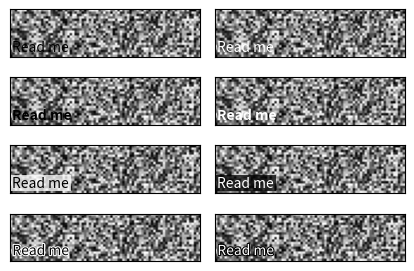

This figure's Python source: (Note: this script raises an exception after producing the figure.)
# ----------------------------------------------------------------------------
# Title:   Scientific Visualisation - Python & Matplotlib
# Author:  Nicolas P. Rougier
# License: Creative Commons BY-NC-SA International 4.0
# ----------------------------------------------------------------------------
import os
import numpy as np
import matplotlib.pyplot as plt
from matplotlib.patheffects import Stroke, Normal

dpi = 200
figsize = (4.25, 3.0)

shape = 20, 80
I = np.random.uniform(0, 1, shape)
cmap = plt.cm.get_cmap("gray")
x, y = 0.5, 2

fig = plt.figure(figsize=figsize, dpi=dpi)

# Regular
ax = fig.add_subplot(4, 2, 1, xticks=[], yticks=[])
ax.imshow(I, cmap=cmap, origin="lower")
ax.text(x, y, "Read me", color="black", transform=ax.transData)

ax = fig.add_subplot(4, 2, 2, xticks=[], yticks=[])
ax.imshow(I, cmap=cmap, origin="lower")
ax.text(x, y, "Read me", color="white", transform=ax.transData)

# Bold
ax = fig.add_subplot(4, 2, 3, xticks=[], yticks=[])
ax.imshow(I, cmap=cmap, origin="lower")
ax.text(x, y, "Read me", color="black", weight="bold", transform=ax.transData)

ax = fig.add_subplot(4, 2, 4, xticks=[], yticks=[])
ax.imshow(I, cmap=cmap, origin="lower")
ax.text(x, y, "Read me", color="white", weight="bold", transform=ax.transData)

# Boxes
ax = fig.add_subplot(4, 2, 5, xticks=[], yticks=[])
ax.imshow(I, cmap=cmap, origin="lower")
ax.text(
    x,
    y,
    "Read me",
    color="black",
    transform=ax.transData,
    bbox={"facecolor": "white", "edgecolor": "None", "pad": 1, "alpha": 0.75},
)

ax = fig.add_subplot(4, 2, 6, xticks=[], yticks=[])
ax.imshow(I, cmap=cmap, origin="lower")
ax.text(
    x,
    y,
    "Read me",
    color="white",
    transform=ax.transData,
    bbox={"facecolor": "black", "edgecolor": "None", "pad": 1, "alpha": 0.75},
)

ax = fig.add_subplot(4, 2, 7, xticks=[], yticks=[])
ax.imshow(I, cmap=cmap, origin="lower")
text = ax.text(x, y, "Read me", color="black", transform=ax.transData)
text.set_path_effects([Stroke(linewidth=1.5, foreground="white"), Normal()])

ax = fig.add_subplot(4, 2, 8, xticks=[], yticks=[])
ax.imshow(I, cmap=cmap, origin="lower")
text = ax.text(x, y, "Read me", color="white", transform=ax.transData)
text.set_path_effects([Stroke(linewidth=1.5, foreground="black"), Normal()])

plt.tight_layout()
plt.savefig("../../figures/typography/typography-legibility.pdf", dpi=600)
plt.show()
